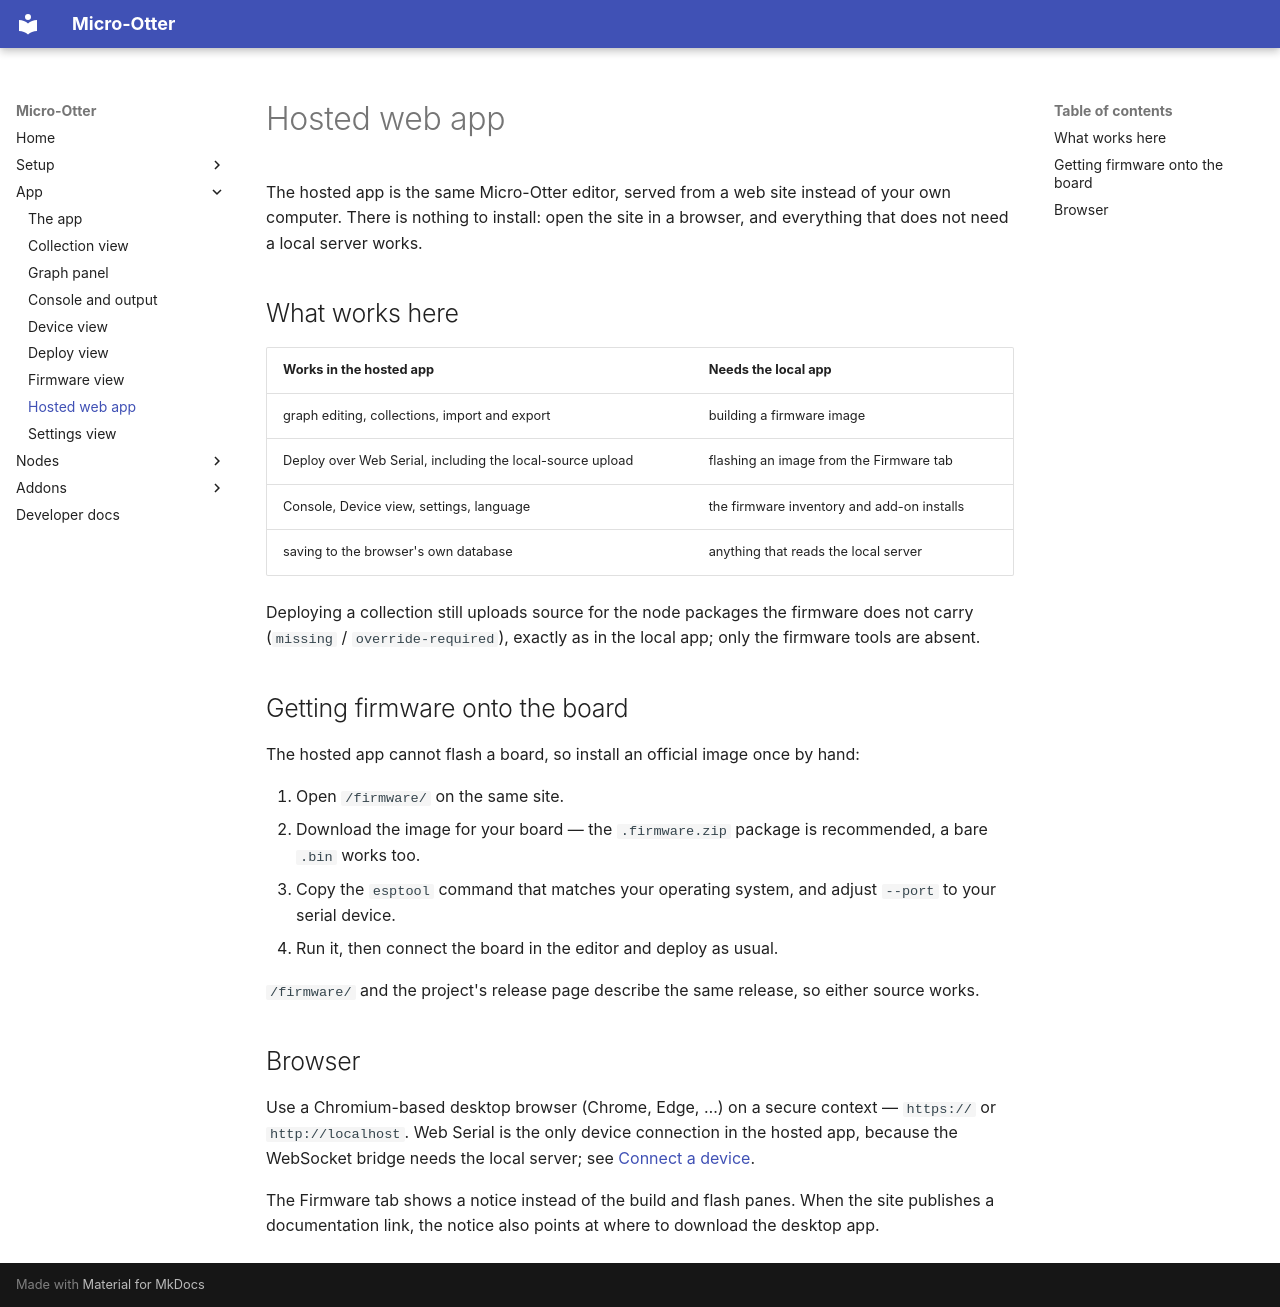

repository: dodeka12/micro-otter · page: app/hosted/index.html · generator: mkdocs

# Hosted web app

The hosted app is the same Micro-Otter editor, served from a web site instead of your own computer.
There is nothing to install: open the site in a browser, and everything that does not need a local
server works.

## What works here

| Works in the hosted app | Needs the local app |
|---|---|
| graph editing, collections, import and export | building a firmware image |
| Deploy over Web Serial, including the local-source upload | flashing an image from the Firmware tab |
| Console, Device view, settings, language | the firmware inventory and add-on installs |
| saving to the browser's own database | anything that reads the local server |

Deploying a collection still uploads source for the node packages the firmware does not carry
(`missing` / `override-required`), exactly as in the local app; only the firmware tools are absent.

## Getting firmware onto the board

The hosted app cannot flash a board, so install an official image once by hand:

1. Open `/firmware/` on the same site.
2. Download the image for your board — the `.firmware.zip` package is recommended, a bare `.bin`
   works too.
3. Copy the `esptool` command that matches your operating system, and adjust `--port` to your serial
   device.
4. Run it, then connect the board in the editor and deploy as usual.

`/firmware/` and the project's release page describe the same release, so either source works.

## Browser

Use a Chromium-based desktop browser (Chrome, Edge, …) on a secure context — `https://` or
`http://localhost`. Web Serial is the only device connection in the hosted app, because the WebSocket
bridge needs the local server; see [Connect a device](../setup/connect.md).

The Firmware tab shows a notice instead of the build and flash panes. When the site publishes a
documentation link, the notice also points at where to download the desktop app.
